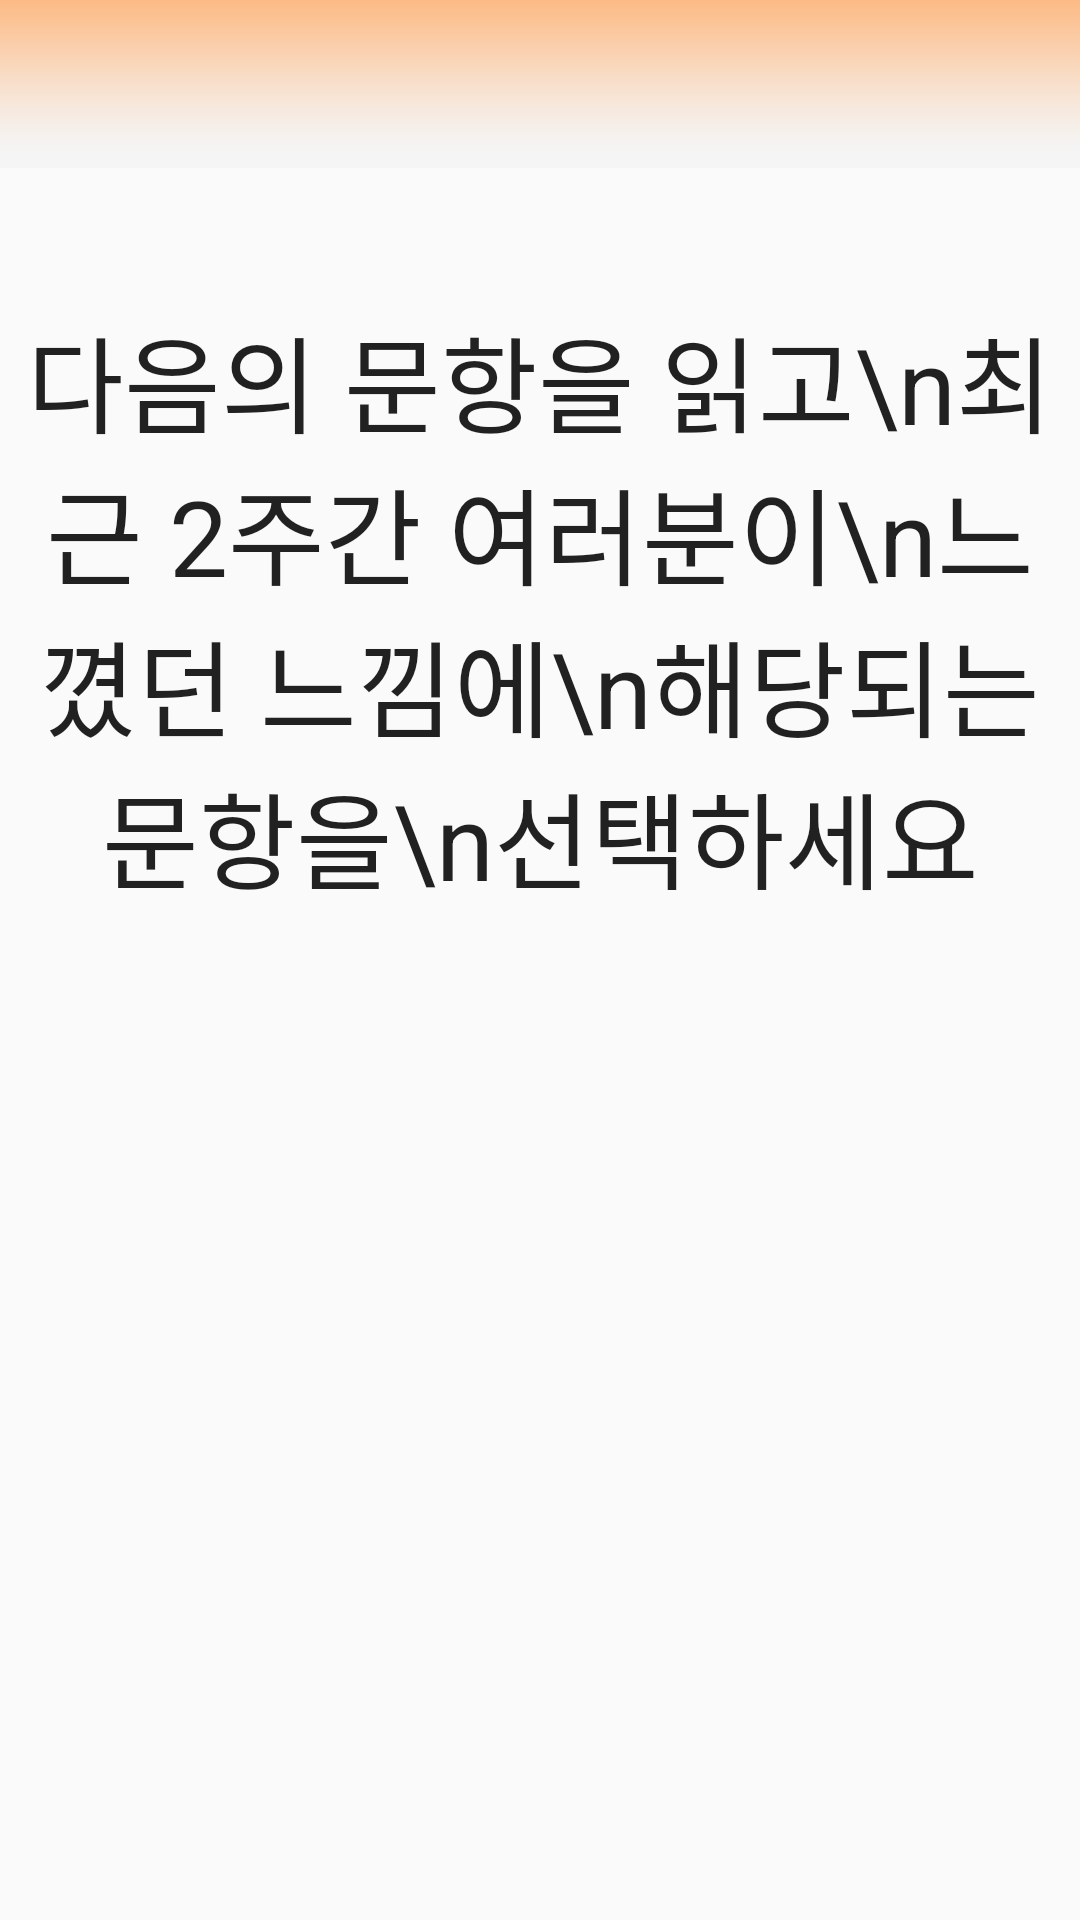

Produce the Android XML layout that renders to this screen, including the resource entries it uses.
<!-- AndroidManifest.xml: application theme AppTheme -->
<!-- res/layout/activity_cdi_.xml -->
<RelativeLayout xmlns:android="http://schemas.android.com/apk/res/android"
    xmlns:tools="http://schemas.android.com/tools" android:layout_width="match_parent"
    android:layout_height="match_parent"
    xmlns:app="http://schemas.android.com/apk/res-auto"
    tools:context="com.example.nj.myapplication.CDI_Activity.CDI_Activity">

    <android.support.design.widget.AppBarLayout
        android:id="@+id/dp_main_view"
        android:layout_width="match_parent"
        android:layout_height="wrap_content"
        android:theme="@style/AppTheme.AppBarOverlay">

        <android.support.v7.widget.Toolbar
            android:id="@+id/dp_main_toolbar"
            android:layout_width="match_parent"
            android:layout_height="?attr/actionBarSize"
            android:background="@drawable/cdi_titlebar"
            app:popupTheme="@style/AppTheme.PopupOverlay" />

    </android.support.design.widget.AppBarLayout>

    <ImageButton
        android:layout_width="wrap_content"
        android:layout_height="wrap_content"
        android:id="@+id/cdi_btn_next"
        android:layout_alignParentBottom="true"
        android:layout_centerHorizontal="true"
        android:layout_marginBottom="150dp"
        android:background="@drawable/dp_btn_right" />

    <TextView
        android:layout_width="wrap_content"
        android:layout_height="wrap_content"
        android:textAppearance="?android:attr/textAppearanceLarge"
        android:text="다음의 문항을 읽고\n최근 2주간 여러분이\n느꼈던 느낌에\n해당되는 문항을\n선택하세요"
        android:id="@+id/textView23"
        android:layout_marginTop="45dp"
        android:gravity="center"
        android:layout_below="@+id/dp_main_view"
        android:textSize="35dp"
        android:layout_alignParentRight="true"
        android:layout_alignParentEnd="true"
        android:layout_alignParentLeft="true"
        android:layout_alignParentStart="true" />

</RelativeLayout>
<!-- resources referenced by this layout -->
<resources>
  <!-- drawable cdi_titlebar: png bitmap (drawable, 24749 bytes) -->
  <style name="AppTheme.AppBarOverlay" parent="ThemeOverlay.AppCompat.Dark.ActionBar" />
  <style name="AppTheme.PopupOverlay" parent="ThemeOverlay.AppCompat.Light" />
  <style name="AppTheme" parent="Theme.AppCompat.Light">
          
      </style>
</resources>
